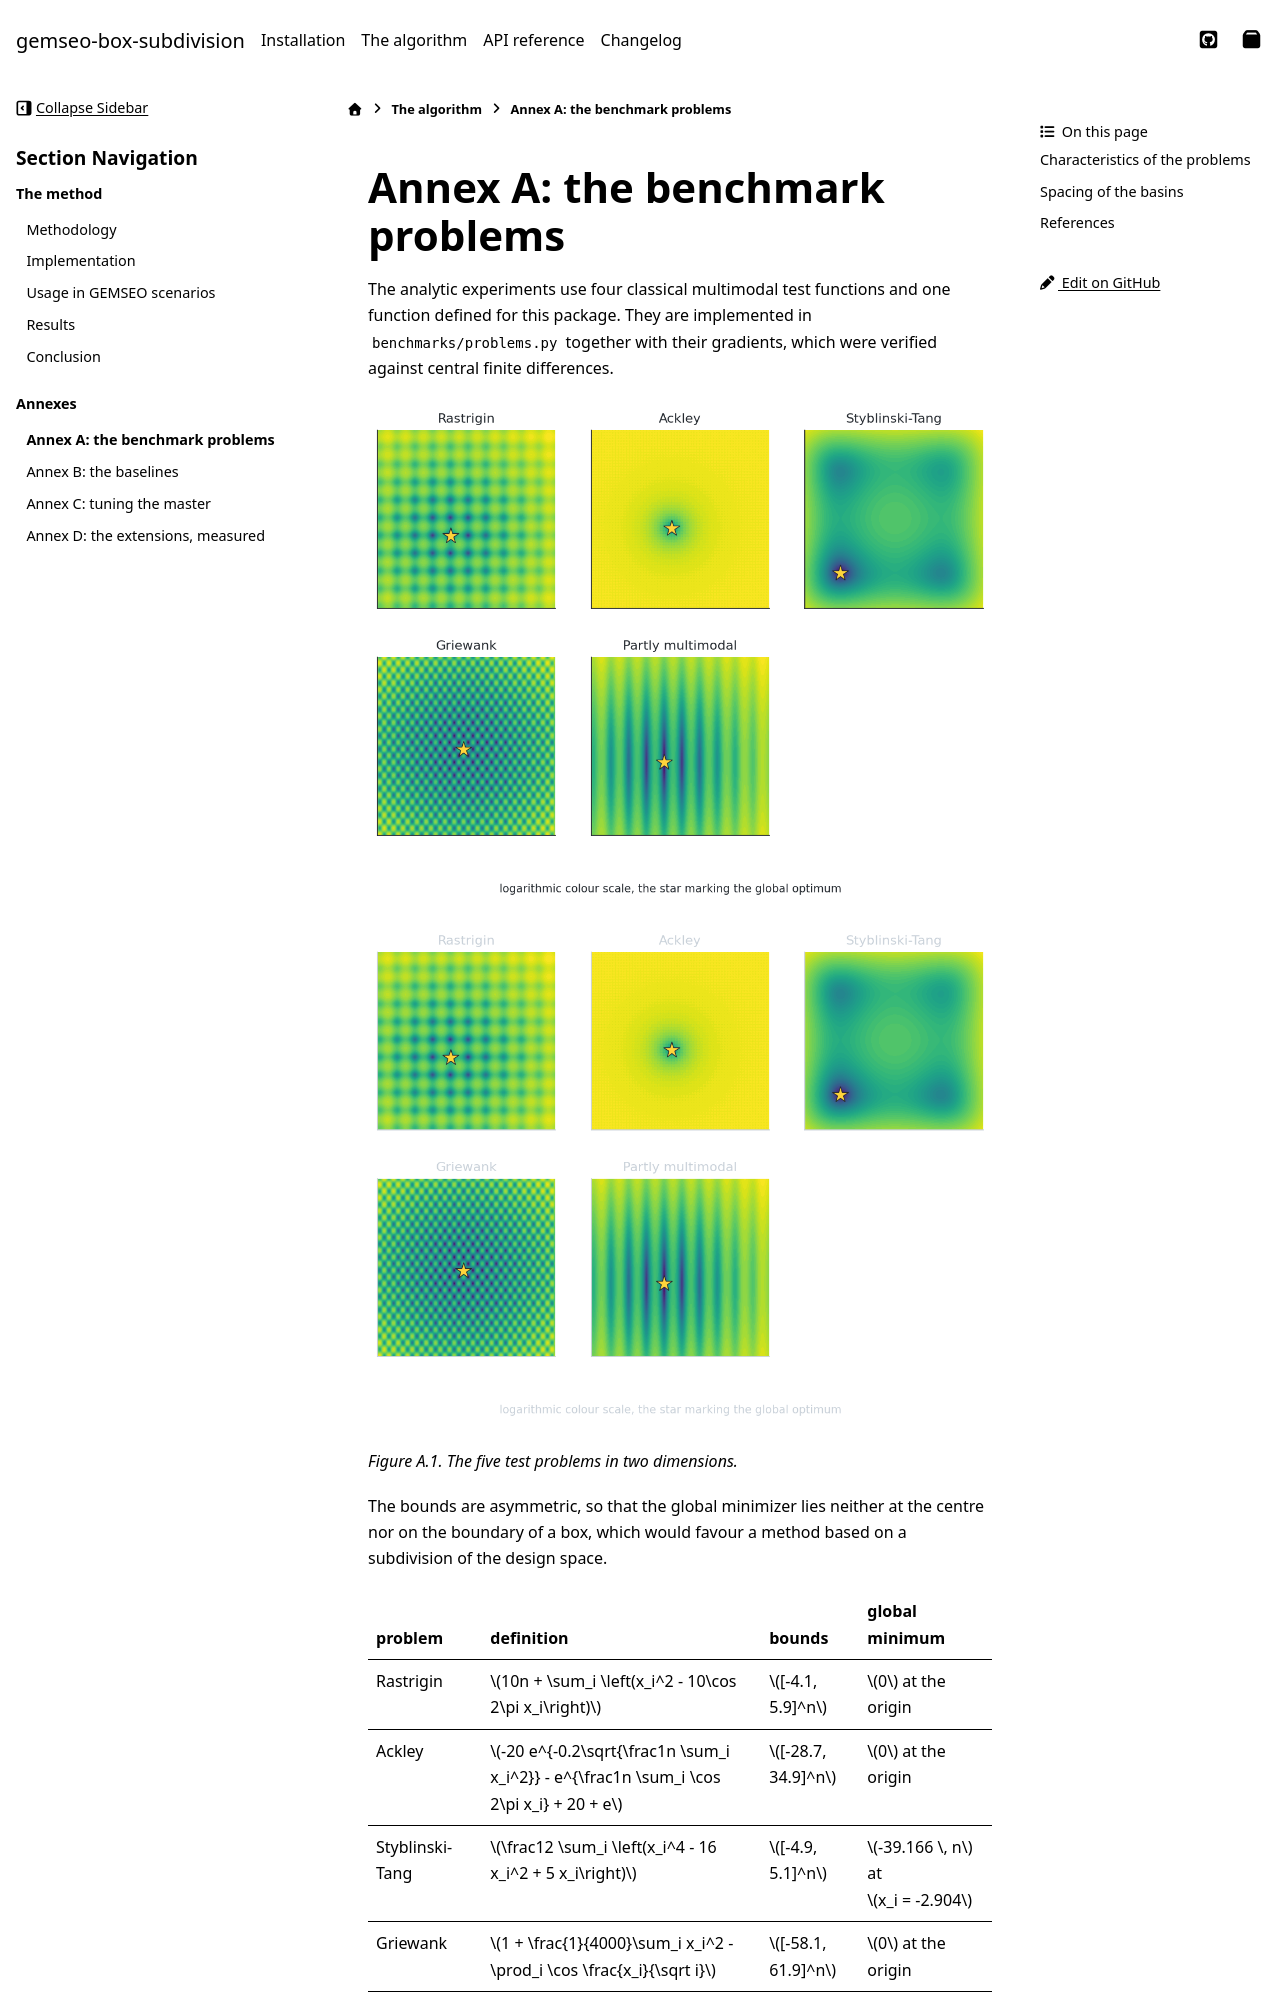

repository: SimoneConiglio/gemseo-box-subdivision · page: algorithm/problems.html · generator: sphinx

<!--
 Copyright 2026 Simone Coniglio

 This work is licensed under the Creative Commons Attribution-ShareAlike 4.0
 International License. To view a copy of this license, visit
 http://creativecommons.org/licenses/by-sa/4.0/ or send a letter to Creative
 Commons, PO Box 1866, Mountain View, CA 94042, USA.
-->

# Annex A: the benchmark problems

The analytic experiments use four classical multimodal test functions and one
function defined for this package. They are implemented in
`benchmarks/problems.py` together with their gradients, which were verified
against central finite differences.

```{image} ../_static/figures/problems.png
:class: only-light
:alt: The five benchmark problems in two dimensions
```

```{image} ../_static/figures/problems-dark.png
:class: only-dark
:alt: The five benchmark problems in two dimensions
```

*Figure A.1. The five test problems in two dimensions.*

The bounds are asymmetric, so that the global minimizer lies neither at the
centre nor on the boundary of a box, which would favour a method based on a
subdivision of the design space.

| problem | definition | bounds | global minimum |
|---------|------------|--------|----------------|
| Rastrigin | $10n + \sum_i \left(x_i^2 - 10\cos 2\pi x_i\right)$ | $[-4.1, 5.9]^n$ | $0$ at the origin |
| Ackley | $-20 e^{-0.2\sqrt{\frac1n \sum_i x_i^2}} - e^{\frac1n \sum_i \cos 2\pi x_i} + 20 + e$ | $[-28.7, 34.9]^n$ | $0$ at the origin |
| Styblinski-Tang | $\frac12 \sum_i \left(x_i^4 - 16 x_i^2 + 5 x_i\right)$ | $[-4.9, 5.1]^n$ | $-39.166 \, n$ at $x_i = -2.904$ |
| Griewank | $1 + \frac{1}{4000}\sum_i x_i^2 - \prod_i \cos \frac{x_i}{\sqrt i}$ | $[-58.1, 61.9]^n$ | $0$ at the origin |
| Partly multimodal | $\sum_{i \le 2} \left(10 + x_i^2 - 10 \cos 2\pi x_i\right) + \sum_{i > 2} x_i^2$ | $[-4.1, 5.9]^n$ | $0$ at the origin |

*Table A.1. Definitions, bounds and global minima.*
